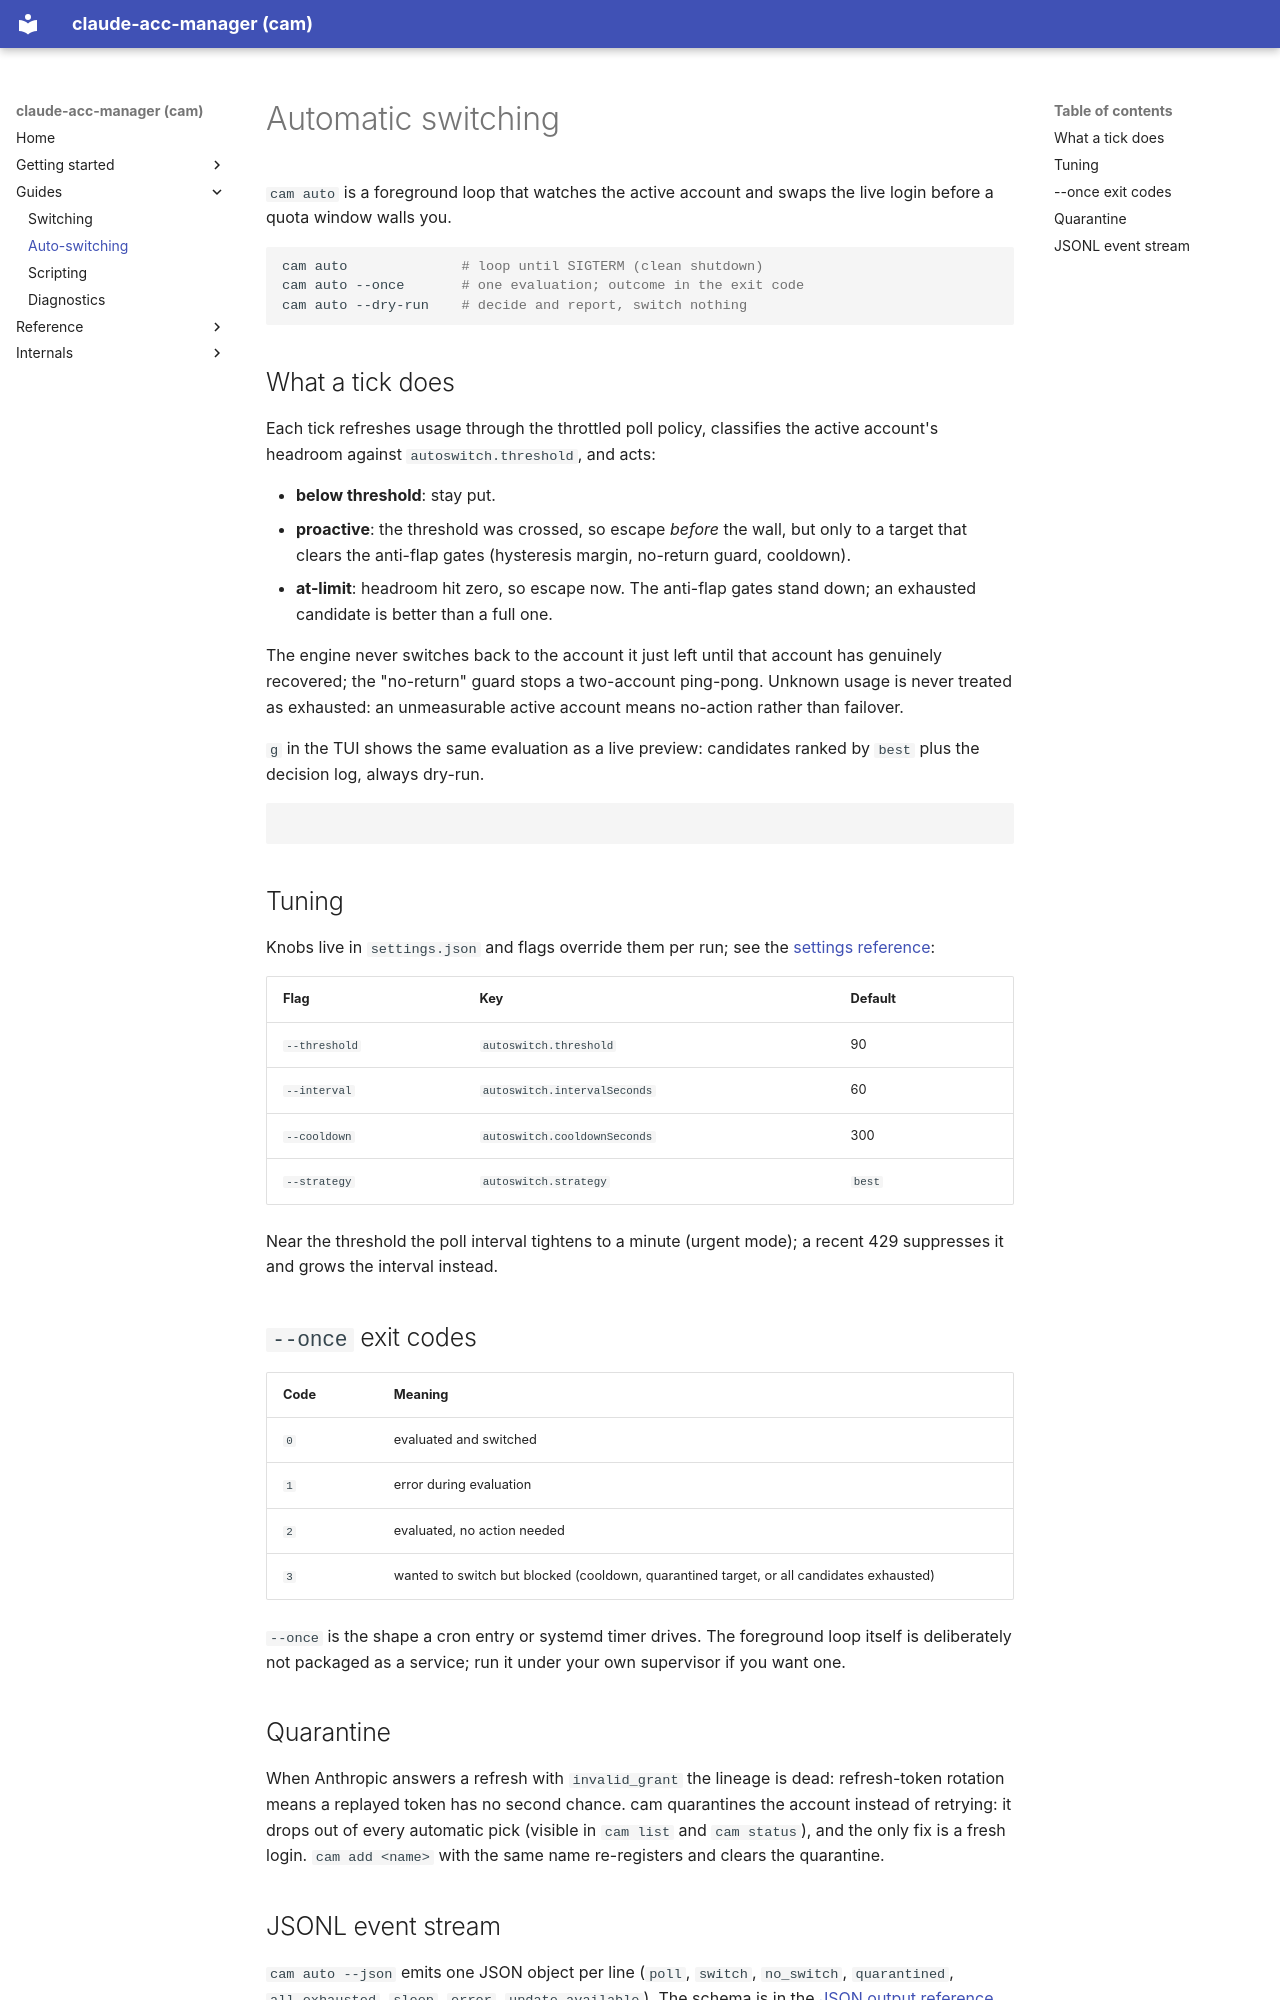

repository: dmenezesgabriel/claude-acc-manager · page: guides/auto-switching/index.html · generator: mkdocs

# Automatic switching

`cam auto` is a foreground loop that watches the active account and swaps
the live login before a quota window walls you.

```sh
cam auto              # loop until SIGTERM (clean shutdown)
cam auto --once       # one evaluation; outcome in the exit code
cam auto --dry-run    # decide and report, switch nothing
```

## What a tick does

Each tick refreshes usage through the throttled poll policy, classifies the
active account's headroom against `autoswitch.threshold`, and acts:

- **below threshold**: stay put.
- **proactive**: the threshold was crossed, so escape *before* the wall,
  but only to a target that clears the anti-flap gates (hysteresis margin,
  no-return guard, cooldown).
- **at-limit**: headroom hit zero, so escape now. The anti-flap gates stand
  down; an exhausted candidate is better than a full one.

The engine never switches back to the account it just left until that
account has genuinely recovered; the "no-return" guard stops a
two-account ping-pong. Unknown usage is never treated as exhausted: an
unmeasurable active account means no-action rather than failover.

`g` in the TUI shows the same evaluation as a live preview: candidates
ranked by `best` plus the decision log, always dry-run.

```{.cam path="maintainer/docs-shots/dashboard.py" columns=100 lines=34 press="g"}
```

## Tuning

Knobs live in `settings.json` and flags override them per run; see the
[settings reference](../reference/settings.md):

| Flag | Key | Default |
| --- | --- | --- |
| `--threshold` | `autoswitch.threshold` | 90 |
| `--interval` | `autoswitch.intervalSeconds` | 60 |
| `--cooldown` | `autoswitch.cooldownSeconds` | 300 |
| `--strategy` | `autoswitch.strategy` | `best` |

Near the threshold the poll interval tightens to a minute (urgent mode);
a recent 429 suppresses it and grows the interval instead.

## `--once` exit codes

| Code | Meaning |
| --- | --- |
| `0` | evaluated and switched |
| `1` | error during evaluation |
| `2` | evaluated, no action needed |
| `3` | wanted to switch but blocked (cooldown, quarantined target, or all candidates exhausted) |

`--once` is the shape a cron entry or systemd timer drives. The foreground
loop itself is deliberately not packaged as a service; run it under your
own supervisor if you want one.

## Quarantine

When Anthropic answers a refresh with `invalid_grant` the lineage is dead:
refresh-token rotation means a replayed token has no second chance. cam
quarantines the account instead of retrying: it drops out of every
automatic pick (visible in `cam list` and `cam status`), and the only fix
is a fresh login. `cam add <name>` with the same name re-registers and
clears the quarantine.
